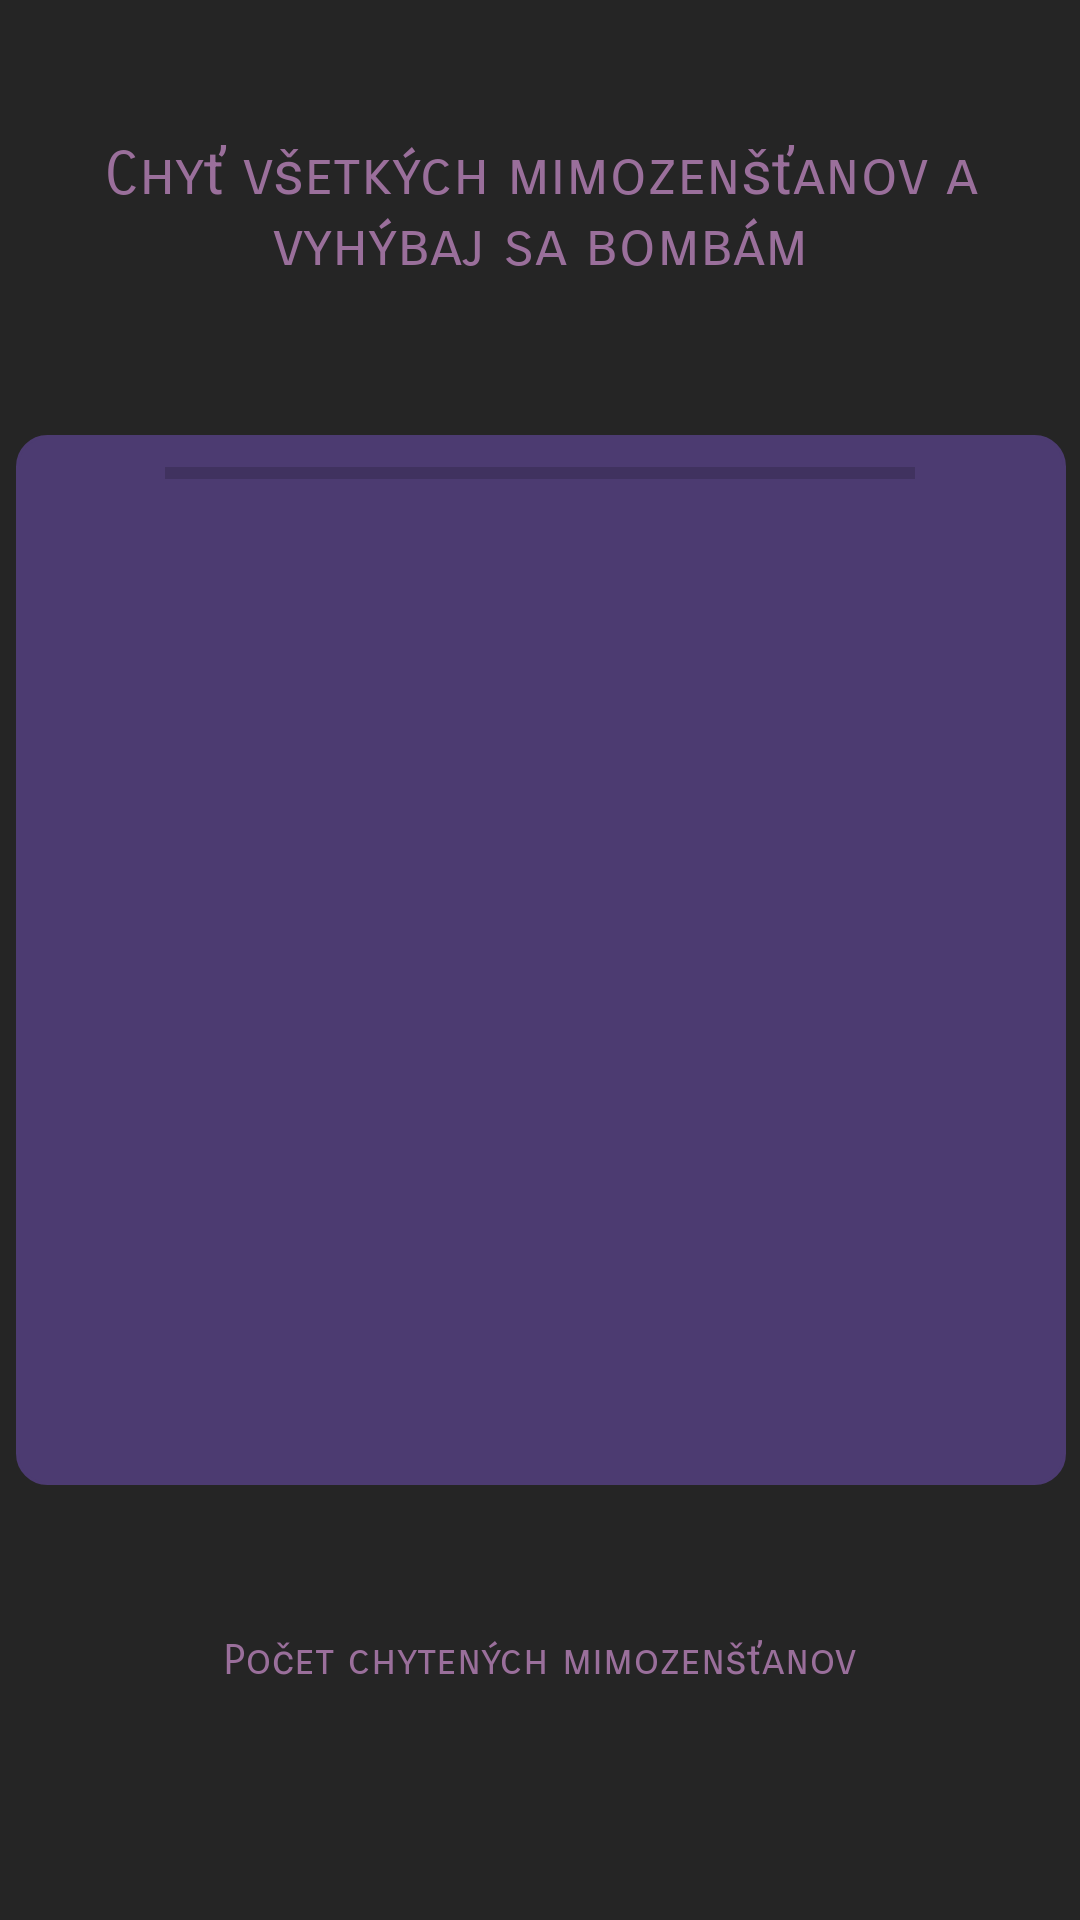

Here is an Android app screen rendered from its layout file. Give the layout XML and the strings, colors and styles it references.
<!-- AndroidManifest.xml: application theme Theme.Dobyvatel -->
<!-- res/layout/activity_image_game.xml -->
<?xml version="1.0" encoding="utf-8"?>
<androidx.constraintlayout.widget.ConstraintLayout xmlns:android="http://schemas.android.com/apk/res/android"
    xmlns:app="http://schemas.android.com/apk/res-auto"
    xmlns:tools="http://schemas.android.com/tools"
    android:layout_width="match_parent"
    android:layout_height="match_parent"
    android:background="@color/galaxy_grey"
    tools:context=".ImageGame">

    <TextView
        android:id="@+id/mainHeader"
        android:layout_width="wrap_content"
        android:layout_height="100dp"
        android:layout_marginTop="20dp"
        android:fontFamily="sans-serif-smallcaps"
        android:gravity="center"
        android:paddingHorizontal="15dp"
        android:text="@string/main_header"
        android:textColor="@color/background_text"
        android:textSize="20sp"
        android:typeface="normal"
        app:layout_constraintEnd_toEndOf="parent"
        app:layout_constraintStart_toStartOf="parent"
        app:layout_constraintTop_toTopOf="parent" />

    <LinearLayout
        android:id="@+id/linearLayout"
        android:layout_width="150dp"
        android:layout_height="50dp"
        android:orientation="horizontal"
        app:layout_constraintBottom_toTopOf="@+id/progressBarTime"
        app:layout_constraintEnd_toEndOf="parent"
        app:layout_constraintStart_toStartOf="parent"
        app:layout_constraintTop_toBottomOf="@+id/mainHeader">

        <ImageView
            android:id="@+id/redx1"
            android:layout_width="50dp"
            android:layout_height="50dp"
            app:srcCompat="@drawable/xko" />

        <ImageView
            android:id="@+id/redx2"
            android:layout_width="50dp"
            android:layout_height="50dp"
            app:srcCompat="@drawable/xko" />

        <ImageView
            android:id="@+id/redx3"
            android:layout_width="50dp"
            android:layout_height="50dp"
            app:srcCompat="@drawable/xko" />

    </LinearLayout>

    <TableLayout
        android:id="@+id/tabulkamimozenstanov"
        android:layout_width="wrap_content"
        android:layout_height="wrap_content"
        android:layout_centerHorizontal="true"
        android:background="@drawable/rounded_courner"
        android:orientation="vertical"
        android:padding="10dp"
        app:layout_constraintBottom_toBottomOf="parent"
        app:layout_constraintEnd_toEndOf="parent"
        app:layout_constraintHorizontal_bias="0.52"
        app:layout_constraintStart_toStartOf="parent"
        app:layout_constraintTop_toTopOf="parent">

        <TableRow
            android:id="@+id/riadok1"
            android:layout_width="wrap_content"
            android:layout_height="wrap_content">

            <ImageView
                android:id="@+id/alien1"
                android:layout_width="100dp"
                android:layout_height="100dp"
                android:layout_marginEnd="10dp"
                android:layout_marginBottom="10dp"
                app:srcCompat="@drawable/imagegame_alien" />

            <ImageView
                android:id="@+id/alien2"
                android:layout_width="100dp"
                android:layout_height="100dp"
                android:layout_marginEnd="10dp"
                android:layout_marginBottom="10dp"
                app:srcCompat="@drawable/imagegame_alien" />

            <ImageView
                android:id="@+id/alien3"
                android:layout_width="100dp"
                android:layout_height="100dp"
                android:layout_marginEnd="10dp"
                android:layout_marginBottom="10dp"
                app:srcCompat="@drawable/imagegame_alien" />
        </TableRow>

        <TableRow
            android:id="@+id/riadok2"
            android:layout_width="wrap_content"
            android:layout_height="wrap_content">

            <ImageView
                android:id="@+id/alien4"
                android:layout_width="100dp"
                android:layout_height="100dp"
                android:layout_marginEnd="10dp"
                android:layout_marginBottom="10dp"
                app:srcCompat="@drawable/imagegame_alien" />

            <ImageView
                android:id="@+id/alien5"
                android:layout_width="100dp"
                android:layout_height="100dp"
                android:layout_marginEnd="10dp"
                android:layout_marginBottom="10dp"
                app:srcCompat="@drawable/imagegame_alien" />

            <ImageView
                android:id="@+id/alien6"
                android:layout_width="100dp"
                android:layout_height="100dp"
                android:layout_marginEnd="10dp"
                android:layout_marginBottom="10dp"
                app:srcCompat="@drawable/imagegame_alien" />
        </TableRow>

        <TableRow
            android:id="@+id/riadok3"
            android:layout_width="wrap_content"
            android:layout_height="wrap_content">

            <ImageView
                android:id="@+id/alien7"
                android:layout_width="100dp"
                android:layout_height="100dp"
                android:layout_marginEnd="10dp"
                android:layout_marginBottom="10dp"
                app:srcCompat="@drawable/imagegame_alien" />

            <ImageView
                android:id="@+id/alien8"
                android:layout_width="100dp"
                android:layout_height="100dp"
                android:layout_marginEnd="10dp"
                android:layout_marginBottom="10dp"
                app:srcCompat="@drawable/imagegame_alien" />

            <ImageView
                android:id="@+id/alien9"
                android:layout_width="100dp"
                android:layout_height="100dp"
                android:layout_marginEnd="10dp"
                android:layout_marginBottom="10dp"
                app:srcCompat="@drawable/imagegame_alien" />
        </TableRow>

    </TableLayout>

    <TextView
        android:id="@+id/score"
        android:layout_width="wrap_content"
        android:layout_height="wrap_content"
        android:layout_marginTop="50dp"
        android:fontFamily="sans-serif-smallcaps"
        android:text="Počet chytených mimozenšťanov"
        android:textColor="@color/background_text"
        app:layout_constraintEnd_toEndOf="parent"
        app:layout_constraintStart_toStartOf="parent"
        app:layout_constraintTop_toBottomOf="@+id/tabulkamimozenstanov" />

    <ProgressBar
        android:id="@+id/progressBarTime"
        style="?android:attr/progressBarStyleHorizontal"
        android:layout_width="250dp"
        android:layout_height="wrap_content"
        android:max="30"
        android:progressTint="#FF1100"
        app:layout_constraintBottom_toTopOf="@+id/tabulkamimozenstanov"
        app:layout_constraintEnd_toEndOf="parent"
        app:layout_constraintStart_toStartOf="parent"
        app:layout_constraintTop_toBottomOf="@+id/linearLayout" />

    <TextView
        android:id="@+id/numberScore"
        android:layout_width="wrap_content"
        android:layout_height="wrap_content"
        android:fontFamily="sans-serif-smallcaps"
        android:textColor="@color/background_text"
        android:textSize="70dp"
        app:layout_constraintBottom_toBottomOf="parent"
        app:layout_constraintEnd_toEndOf="parent"
        app:layout_constraintStart_toStartOf="parent"
        app:layout_constraintTop_toBottomOf="@+id/score" />


</androidx.constraintlayout.widget.ConstraintLayout>
<!-- resources referenced by this layout -->
<resources>
  <color name="background_text">#9a6f9b</color>
  <color name="galaxy_grey">#252525</color>
  <!-- drawable rounded_courner (drawable) -->
  <?xml version="1.0" encoding="utf-8"?>
  <shape xmlns:android="http://schemas.android.com/apk/res/android" >
      <stroke
          android:width="1dp"
          android:color="@color/galaxy_purple" />
  
      <solid android:color="@color/galaxy_purple" />
  
      <padding
          android:left="1dp"
          android:right="1dp"
          android:bottom="1dp"
          android:top="1dp" />
  
      <corners android:radius="10dp" />
  </shape>
  <string name="main_header">Chyť všetkých mimozenšťanov a vyhýbaj sa bombám</string>
  <style name="Theme.Dobyvatel" parent="Theme.MaterialComponents.DayNight.NoActionBar">
          
          <item name="colorPrimary">@color/purple_500</item>
          <item name="colorPrimaryVariant">@color/purple_700</item>
          <item name="colorOnPrimary">@color/white</item>
          
          <item name="colorSecondary">@color/teal_200</item>
          <item name="colorSecondaryVariant">@color/teal_700</item>
          <item name="colorOnSecondary">@color/black</item>
          
          <item name="android:statusBarColor">?attr/colorPrimaryVariant</item>
          
      </style>
  <color name="galaxy_purple">#4C3B71</color>
  <color name="purple_500">#FF6200EE</color>
  <color name="purple_700">#FF3700B3</color>
  <color name="white">#FFFFFFFF</color>
  <color name="teal_200">#FF03DAC5</color>
  <color name="teal_700">#FF018786</color>
  <color name="black">#FF000000</color>
</resources>
